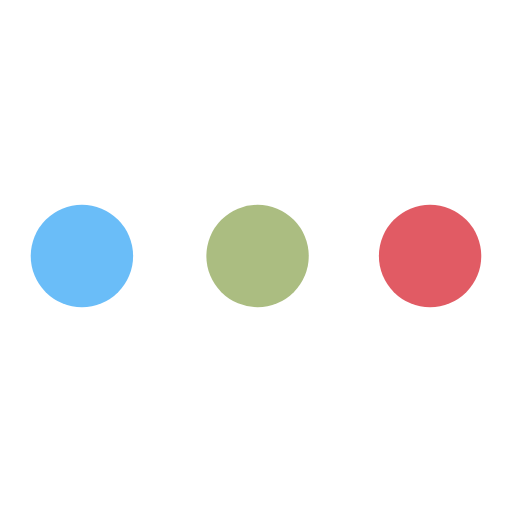
t = 0.00 s
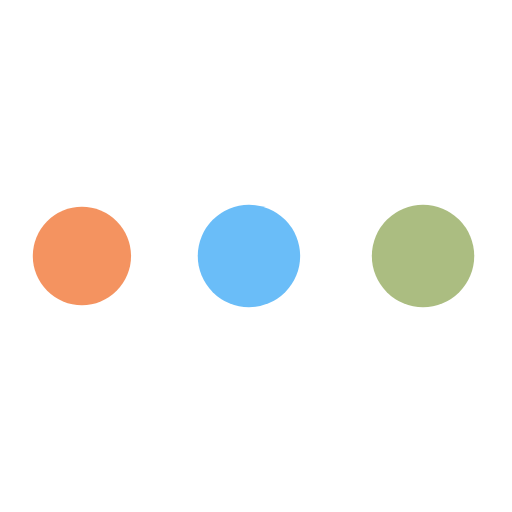
t = 0.29 s
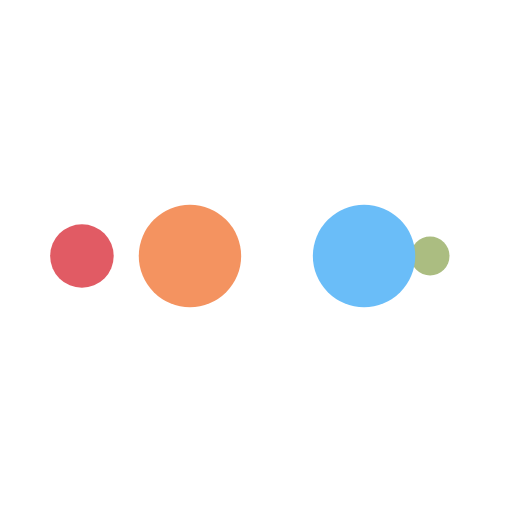
t = 0.48 s
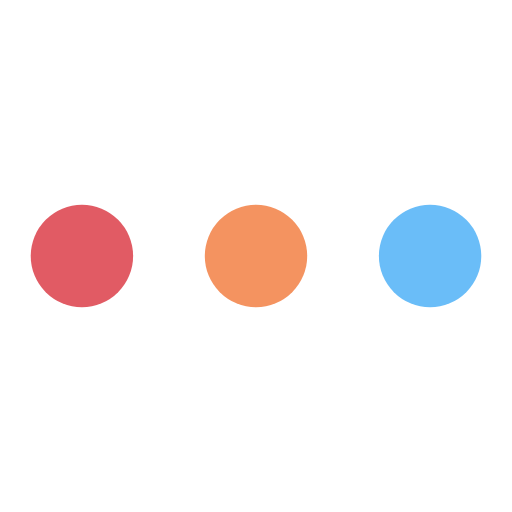
t = 0.77 s
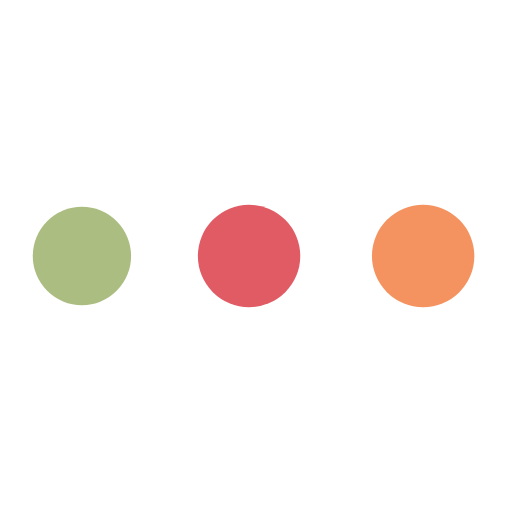
t = 1.06 s
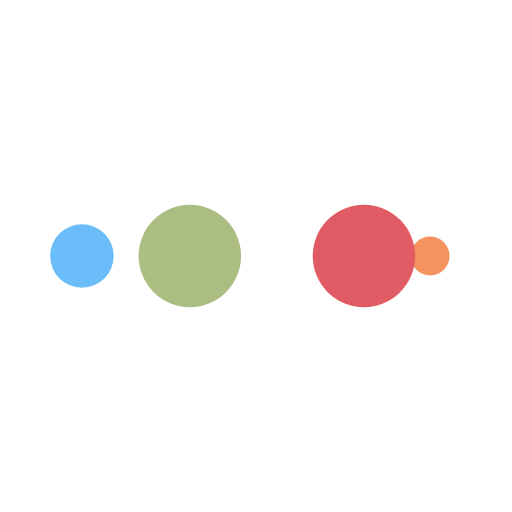
t = 1.25 s

The animated SVG that drew these frames (rendered in a browser with its animation timeline set to each time). Animation: 10 SMIL elements (animate=10); one cycle of 1.54 s, repeats indefinitely.

<?xml version="1.0" encoding="utf-8"?>
<svg xmlns="http://www.w3.org/2000/svg" xmlns:xlink="http://www.w3.org/1999/xlink" style="margin: auto; background: none; display: block; shape-rendering: auto;" width="78px" height="78px" viewBox="0 0 100 100" preserveAspectRatio="xMidYMid">
<circle cx="84" cy="50" r="10" fill="#e15b64">
    <animate attributeName="r" repeatCount="indefinite" dur="0.3846153846153846s" calcMode="spline" keyTimes="0;1" values="10;0" keySplines="0 0.5 0.5 1" begin="0s"></animate>
    <animate attributeName="fill" repeatCount="indefinite" dur="1.5384615384615383s" calcMode="discrete" keyTimes="0;0.25;0.5;0.75;1" values="#e15b64;#abbd81;#6abdf8;#f49360;#e15b64" begin="0s"></animate>
</circle><circle cx="16" cy="50" r="10" fill="#e15b64">
  <animate attributeName="r" repeatCount="indefinite" dur="1.5384615384615383s" calcMode="spline" keyTimes="0;0.25;0.5;0.75;1" values="0;0;10;10;10" keySplines="0 0.5 0.5 1;0 0.5 0.5 1;0 0.5 0.5 1;0 0.5 0.5 1" begin="0s"></animate>
  <animate attributeName="cx" repeatCount="indefinite" dur="1.5384615384615383s" calcMode="spline" keyTimes="0;0.25;0.5;0.75;1" values="16;16;16;50;84" keySplines="0 0.5 0.5 1;0 0.5 0.5 1;0 0.5 0.5 1;0 0.5 0.5 1" begin="0s"></animate>
</circle><circle cx="50" cy="50" r="10" fill="#f49360">
  <animate attributeName="r" repeatCount="indefinite" dur="1.5384615384615383s" calcMode="spline" keyTimes="0;0.25;0.5;0.75;1" values="0;0;10;10;10" keySplines="0 0.5 0.5 1;0 0.5 0.5 1;0 0.5 0.5 1;0 0.5 0.5 1" begin="-0.3846153846153846s"></animate>
  <animate attributeName="cx" repeatCount="indefinite" dur="1.5384615384615383s" calcMode="spline" keyTimes="0;0.25;0.5;0.75;1" values="16;16;16;50;84" keySplines="0 0.5 0.5 1;0 0.5 0.5 1;0 0.5 0.5 1;0 0.5 0.5 1" begin="-0.3846153846153846s"></animate>
</circle><circle cx="84" cy="50" r="10" fill="#6abdf8">
  <animate attributeName="r" repeatCount="indefinite" dur="1.5384615384615383s" calcMode="spline" keyTimes="0;0.25;0.5;0.75;1" values="0;0;10;10;10" keySplines="0 0.5 0.5 1;0 0.5 0.5 1;0 0.5 0.5 1;0 0.5 0.5 1" begin="-0.7692307692307692s"></animate>
  <animate attributeName="cx" repeatCount="indefinite" dur="1.5384615384615383s" calcMode="spline" keyTimes="0;0.25;0.5;0.75;1" values="16;16;16;50;84" keySplines="0 0.5 0.5 1;0 0.5 0.5 1;0 0.5 0.5 1;0 0.5 0.5 1" begin="-0.7692307692307692s"></animate>
</circle><circle cx="16" cy="50" r="10" fill="#abbd81">
  <animate attributeName="r" repeatCount="indefinite" dur="1.5384615384615383s" calcMode="spline" keyTimes="0;0.25;0.5;0.75;1" values="0;0;10;10;10" keySplines="0 0.5 0.5 1;0 0.5 0.5 1;0 0.5 0.5 1;0 0.5 0.5 1" begin="-1.1538461538461537s"></animate>
  <animate attributeName="cx" repeatCount="indefinite" dur="1.5384615384615383s" calcMode="spline" keyTimes="0;0.25;0.5;0.75;1" values="16;16;16;50;84" keySplines="0 0.5 0.5 1;0 0.5 0.5 1;0 0.5 0.5 1;0 0.5 0.5 1" begin="-1.1538461538461537s"></animate>
</circle>
<!-- [ldio] generated by https://loading.io/ --></svg>